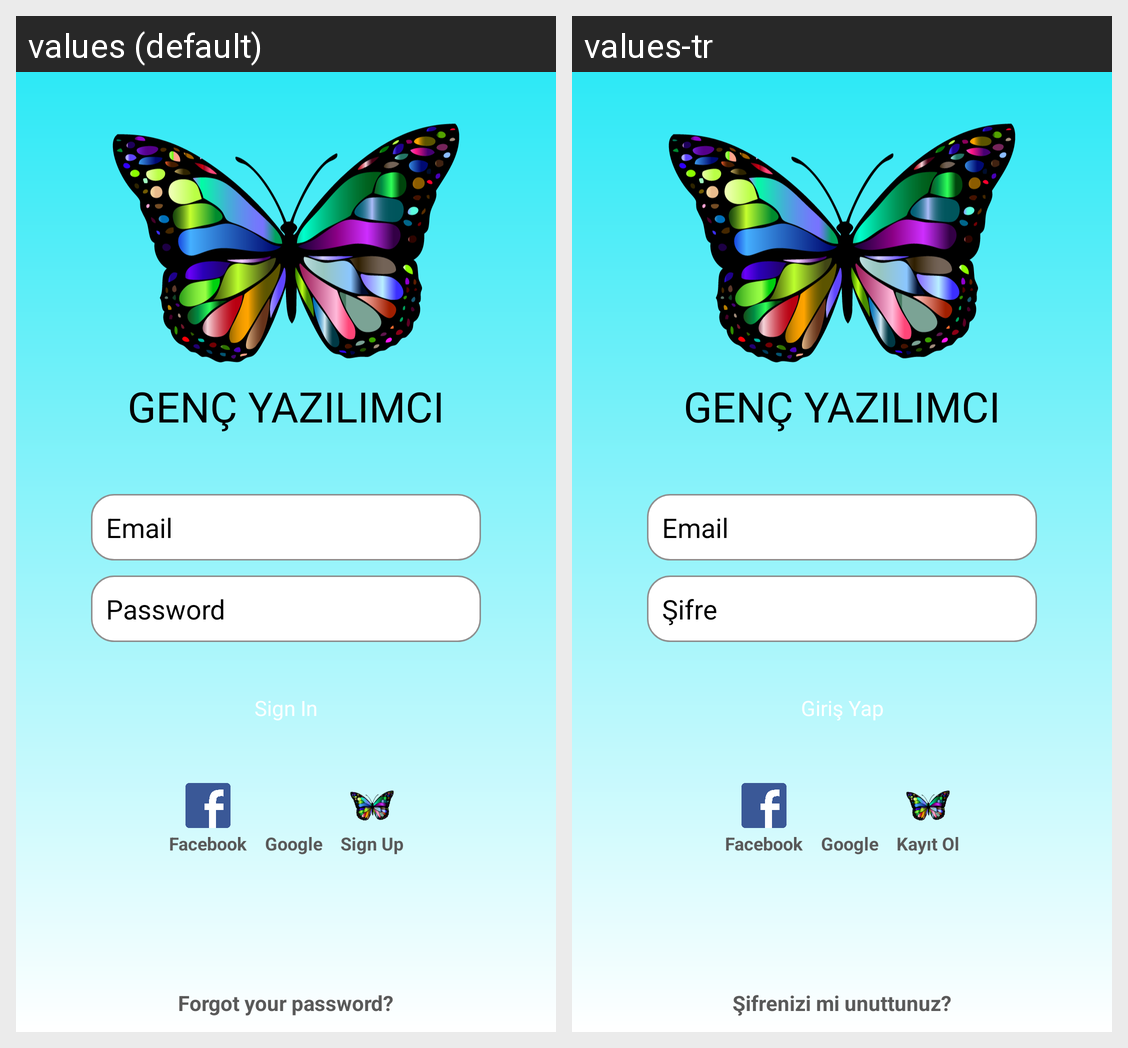

Locale-by-locale string values for the Android screen shown in this grid:
Android screen res/layout/fragment_user_sign_in.xml rendered under 2 locales, left to right: values (default), values-tr. Device: Nexus 5 (rendered at 1080×1920; each locale shown at half size, 540×960, under a caption strip naming it); theme Theme.TeknofestEgitim.
Strings drawn on this screen, with the default value and each locale's value (text and hints the layout hard-codes, and strings that could not be matched under every locale, appear in the picture but are not listed):

app_name
  values: Genç Yazılımcı
  values-tr: Genç Yazılımcı

email
  values: Email
  values-tr: Email

password
  values: Password
  values-tr: Şifre

sign_in
  values: Sign In
  values-tr: Giriş Yap

facebook
  values: Facebook
  values-tr: Facebook

google
  values: Google
  values-tr: Google

sign_up
  values: Sign Up
  values-tr: Kayıt Ol

forget_password
  values: Forgot your password?
  values-tr: Şifrenizi mi unuttunuz?
